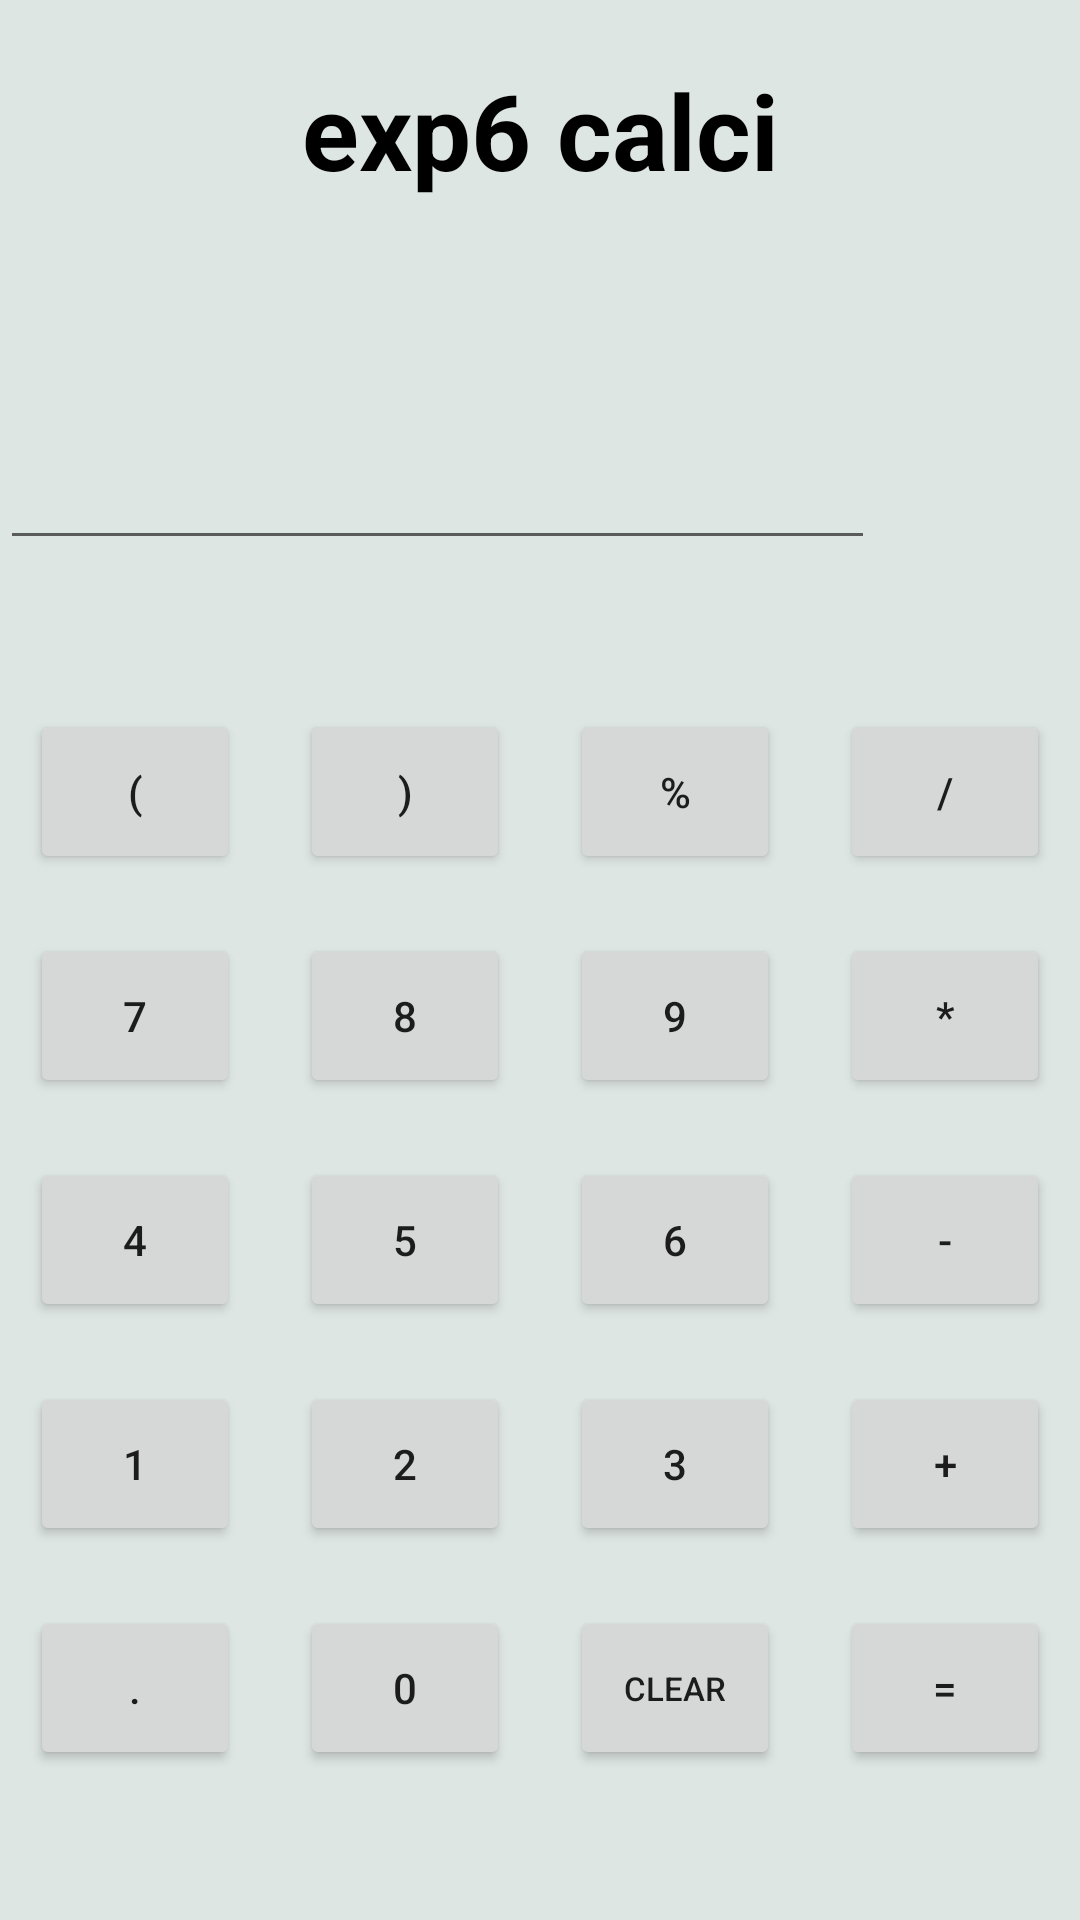

Write the Android layout XML for this screen, with the resource values it uses.
<!-- AndroidManifest.xml: application theme Theme.Exp10 -->
<!-- res/layout/activity_exp6main.xml -->
<?xml version="1.0" encoding="utf-8"?>
<LinearLayout xmlns:android="http://schemas.android.com/apk/res/android"
    xmlns:app="http://schemas.android.com/apk/res-auto"
    xmlns:tools="http://schemas.android.com/tools"
    android:layout_width="match_parent"
    android:orientation="vertical"
    android:layout_margin="10dp"
    android:layout_height="match_parent"
    android:background="#DEE6E3"
    tools:context=".exp6main">

    <LinearLayout
        android:layout_width="match_parent"
        android:layout_height="0dp"
        android:orientation="vertical"
        android:gravity="bottom"
        android:layout_marginBottom="40dp"
        android:layout_weight="1">
        <TextView
            android:layout_width="match_parent"
            android:layout_height="wrap_content"
            android:text="exp6 calci"
            android:textStyle="bold"
            android:textSize="35dp"
            android:textColor="@color/black"
            android:gravity="center"/>

        <TextView
            android:id="@+id/resultText"
            android:gravity="top"
            android:textSize="32dp"
            android:layout_width="match_parent"
            android:layout_height="40dp"
            android:text=""/>
        <LinearLayout
            android:layout_width="match_parent"
            android:layout_height="wrap_content"
            android:orientation="horizontal"
            android:gravity="bottom"
            >

            <EditText
                android:id="@+id/input"
                android:layout_width="0dp"
                android:layout_weight="5"
                android:layout_height="wrap_content"
                android:textSize="32dp"
                android:layout_marginRight="10dp"
                android:layout_gravity="bottom"
                android:inputType="number"/>
            <Button
                android:padding="15dp"
                app:strokeColor="@color/teal_200"
                android:textSize="22dp"
                android:id="@+id/bback"
                android:background="@drawable/backspace"
                android:layout_gravity="top"
                android:layout_width="0dp"
                android:layout_weight="1"
                android:layout_height="80dp" />
        </LinearLayout>

    </LinearLayout>


    <LinearLayout
        android:layout_width="match_parent"
        android:layout_height="0dp"
        android:orientation="vertical"
        android:layout_marginBottom="40dp"
        android:layout_weight="2">

        <LinearLayout
            android:layout_width="wrap_content"
            android:layout_height="0dp"
            android:layout_weight="1"
            android:orientation="horizontal">

            <Button
                app:strokeColor="@color/teal_200"
                android:id="@+id/bopen"
                android:layout_width="0dp"
                android:layout_height="match_parent"
                android:layout_margin="10dp"
                android:layout_weight="1"
                android:padding="10dp"
                android:text="("
                app:cornerRadius="100dp" />
            <Button
                app:strokeColor="@color/teal_200"
                app:cornerRadius="100dp"
                android:text=")"
                android:padding="5dp"
                android:id="@+id/bclose"
                android:layout_width="0dp"
                android:layout_height="match_parent"
                android:layout_weight="1"
                android:layout_margin="10dp"/>
            <Button
                app:strokeColor="@color/teal_200"
                app:cornerRadius="100dp"
                android:text="%"
                android:padding="5dp"
                android:id="@+id/bmod"
                android:layout_width="0dp"
                android:layout_height="match_parent"
                android:layout_weight="1"
                android:layout_margin="10dp"/>
            <Button
                app:strokeColor="@color/teal_200"
                app:cornerRadius="100dp"
                android:text="/"
                android:padding="5dp"
                android:id="@+id/bdiv"
                android:layout_width="0dp"
                android:layout_height="match_parent"
                android:layout_weight="1"
                android:layout_margin="10dp"/>
        </LinearLayout>
        <LinearLayout
            android:layout_width="wrap_content"
            android:layout_height="0dp"
            android:layout_weight="1"
            android:orientation="horizontal">
            <Button
                app:strokeColor="@color/teal_200"
                app:cornerRadius="100dp"
                android:text="7"
                android:id="@+id/b7"
                android:padding="5dp"
                android:layout_margin="10dp"
                android:layout_width="0dp"
                android:layout_height="match_parent"
                android:layout_weight="1"/>
            <Button
                app:strokeColor="@color/teal_200"
                app:cornerRadius="100dp"
                android:text="8"
                android:padding="5dp"
                android:id="@+id/b8"
                android:layout_width="0dp"
                android:layout_height="match_parent"
                android:layout_weight="1"
                android:layout_margin="10dp"/>
            <Button
                app:strokeColor="@color/teal_200"
                app:cornerRadius="100dp"
                android:padding="5dp"
                android:text="9"
                android:id="@+id/b9"
                android:layout_width="0dp"
                android:layout_height="match_parent"
                android:layout_weight="1"
                android:layout_margin="10dp"/>
            <Button
                app:strokeColor="@color/teal_200"
                app:cornerRadius="100dp"
                android:text="*"
                android:padding="5dp"
                android:id="@+id/bmul"
                android:layout_width="0dp"
                android:layout_height="match_parent"
                android:layout_weight="1"
                android:layout_margin="10dp"/>

        </LinearLayout>
        <LinearLayout
            android:layout_width="wrap_content"
            android:layout_height="0dp"
            android:layout_weight="1"
            android:orientation="horizontal">
            <Button
                app:strokeColor="@color/teal_200"
                app:cornerRadius="100dp"
                android:text="4"
                android:id="@+id/b4"
                android:padding="5dp"
                android:layout_margin="10dp"
                android:layout_width="0dp"
                android:layout_height="match_parent"
                android:layout_weight="1"/>
            <Button
                app:strokeColor="@color/teal_200"
                app:cornerRadius="100dp"
                android:text="5"
                android:padding="5dp"
                android:id="@+id/b5"
                android:layout_width="0dp"
                android:layout_height="match_parent"
                android:layout_weight="1"
                android:layout_margin="10dp"/>
            <Button
                app:strokeColor="@color/teal_200"
                app:cornerRadius="100dp"
                android:text="6"
                android:padding="5dp"
                android:id="@+id/b6"
                android:layout_width="0dp"
                android:layout_height="match_parent"
                android:layout_weight="1"
                android:layout_margin="10dp"/>
            <Button
                app:strokeColor="@color/teal_200"
                app:cornerRadius="100dp"
                android:text="-"
                android:padding="5dp"
                android:id="@+id/bsub"
                android:layout_width="0dp"
                android:layout_height="match_parent"
                android:layout_weight="1"
                android:layout_margin="10dp"/>

        </LinearLayout>
        <LinearLayout
            android:layout_width="wrap_content"
            android:layout_height="0dp"
            android:layout_weight="1"
            android:orientation="horizontal">
            <Button
                app:strokeColor="@color/teal_200"
                app:cornerRadius="100dp"
                android:text="1"
                android:id="@+id/b1"
                android:padding="5dp"
                android:layout_margin="10dp"
                android:layout_width="0dp"
                android:layout_height="match_parent"
                android:layout_weight="1"/>
            <Button
                app:strokeColor="@color/teal_200"
                app:cornerRadius="100dp"
                android:text="2"
                android:padding="5dp"
                android:id="@+id/b2"
                android:layout_width="0dp"
                android:layout_height="match_parent"
                android:layout_weight="1"
                android:layout_margin="10dp"/>
            <Button
                app:strokeColor="@color/teal_200"
                android:text="3"
                app:cornerRadius="100dp"
                android:id="@+id/b3"
                android:padding="5dp"
                android:layout_width="0dp"
                android:layout_height="match_parent"
                android:layout_weight="1"
                android:layout_margin="10dp"/>

            <Button
                android:id="@+id/badd"
                android:layout_width="0dp"
                android:layout_height="match_parent"
                android:layout_margin="10dp"
                android:layout_weight="1"
                android:padding="5dp"
                android:text="+"
                app:cornerRadius="100dp"
                app:strokeColor="@color/teal_200" />

        </LinearLayout>
        <LinearLayout
            android:layout_width="wrap_content"
            android:layout_height="0dp"
            android:layout_weight="1"
            android:orientation="horizontal">
            <Button
                app:strokeColor="@color/teal_200"
                android:text="."
                app:cornerRadius="100dp"
                android:id="@+id/bdot"
                android:padding="5dp"
                android:layout_margin="10dp"
                android:layout_width="0dp"
                android:layout_height="match_parent"
                android:layout_weight="1"/>
            <Button
                app:strokeColor="@color/teal_200"
                android:text="0"
                app:cornerRadius="100dp"
                android:id="@+id/b0"
                android:padding="5dp"
                android:layout_width="0dp"
                android:layout_height="match_parent"
                android:layout_weight="1"
                android:layout_margin="10dp"/>
            <Button
                app:strokeColor="@color/teal_200"
                android:id="@+id/bclear"
                app:cornerRadius="100dp"
                android:textSize="11dp"
                android:text="clear"
                android:padding="5dp"
                android:layout_width="0dp"
                android:layout_height="match_parent"
                android:layout_weight="1"
                android:layout_margin="10dp"/>
            <Button
                app:strokeColor="@color/teal_200"
                android:id="@+id/bequal"
                android:text="="
                app:cornerRadius="100dp"
                android:padding="5dp"
                android:layout_width="0dp"
                android:layout_height="match_parent"
                android:layout_weight="1"
                android:layout_margin="10dp"/>
        </LinearLayout>
    </LinearLayout>
</LinearLayout>
<!-- resources referenced by this layout -->
<resources>
  <style name="Theme.Exp10" parent="Theme.MaterialComponents.Light.NoActionBar">
          
          <item name="colorPrimary">@color/purple_500</item>
          <item name="colorPrimaryVariant">@color/purple_700</item>
          <item name="colorOnPrimary">@color/white</item>
  
          
          <item name="colorSecondary">@color/teal_200</item>
          <item name="colorSecondaryVariant">@color/teal_700</item>
          <item name="colorOnSecondary">@color/white</item>
          
          <item name="android:statusBarColor" tools:targetApi="l">?attr/colorPrimaryVariant</item>
          
      </style>
  <!-- not gathered from this repository: default colours our renderer supplied (Android Studio template values) -->
  <color name="purple_500">#FF6200EE</color>
  <color name="purple_700">#FF3700B3</color>
  <color name="teal_200">#FF03DAC5</color>
  <color name="teal_700">#FF018786</color>
  <color name="black">#FF000000</color>
  <color name="white">#FFFFFFFF</color>
</resources>
